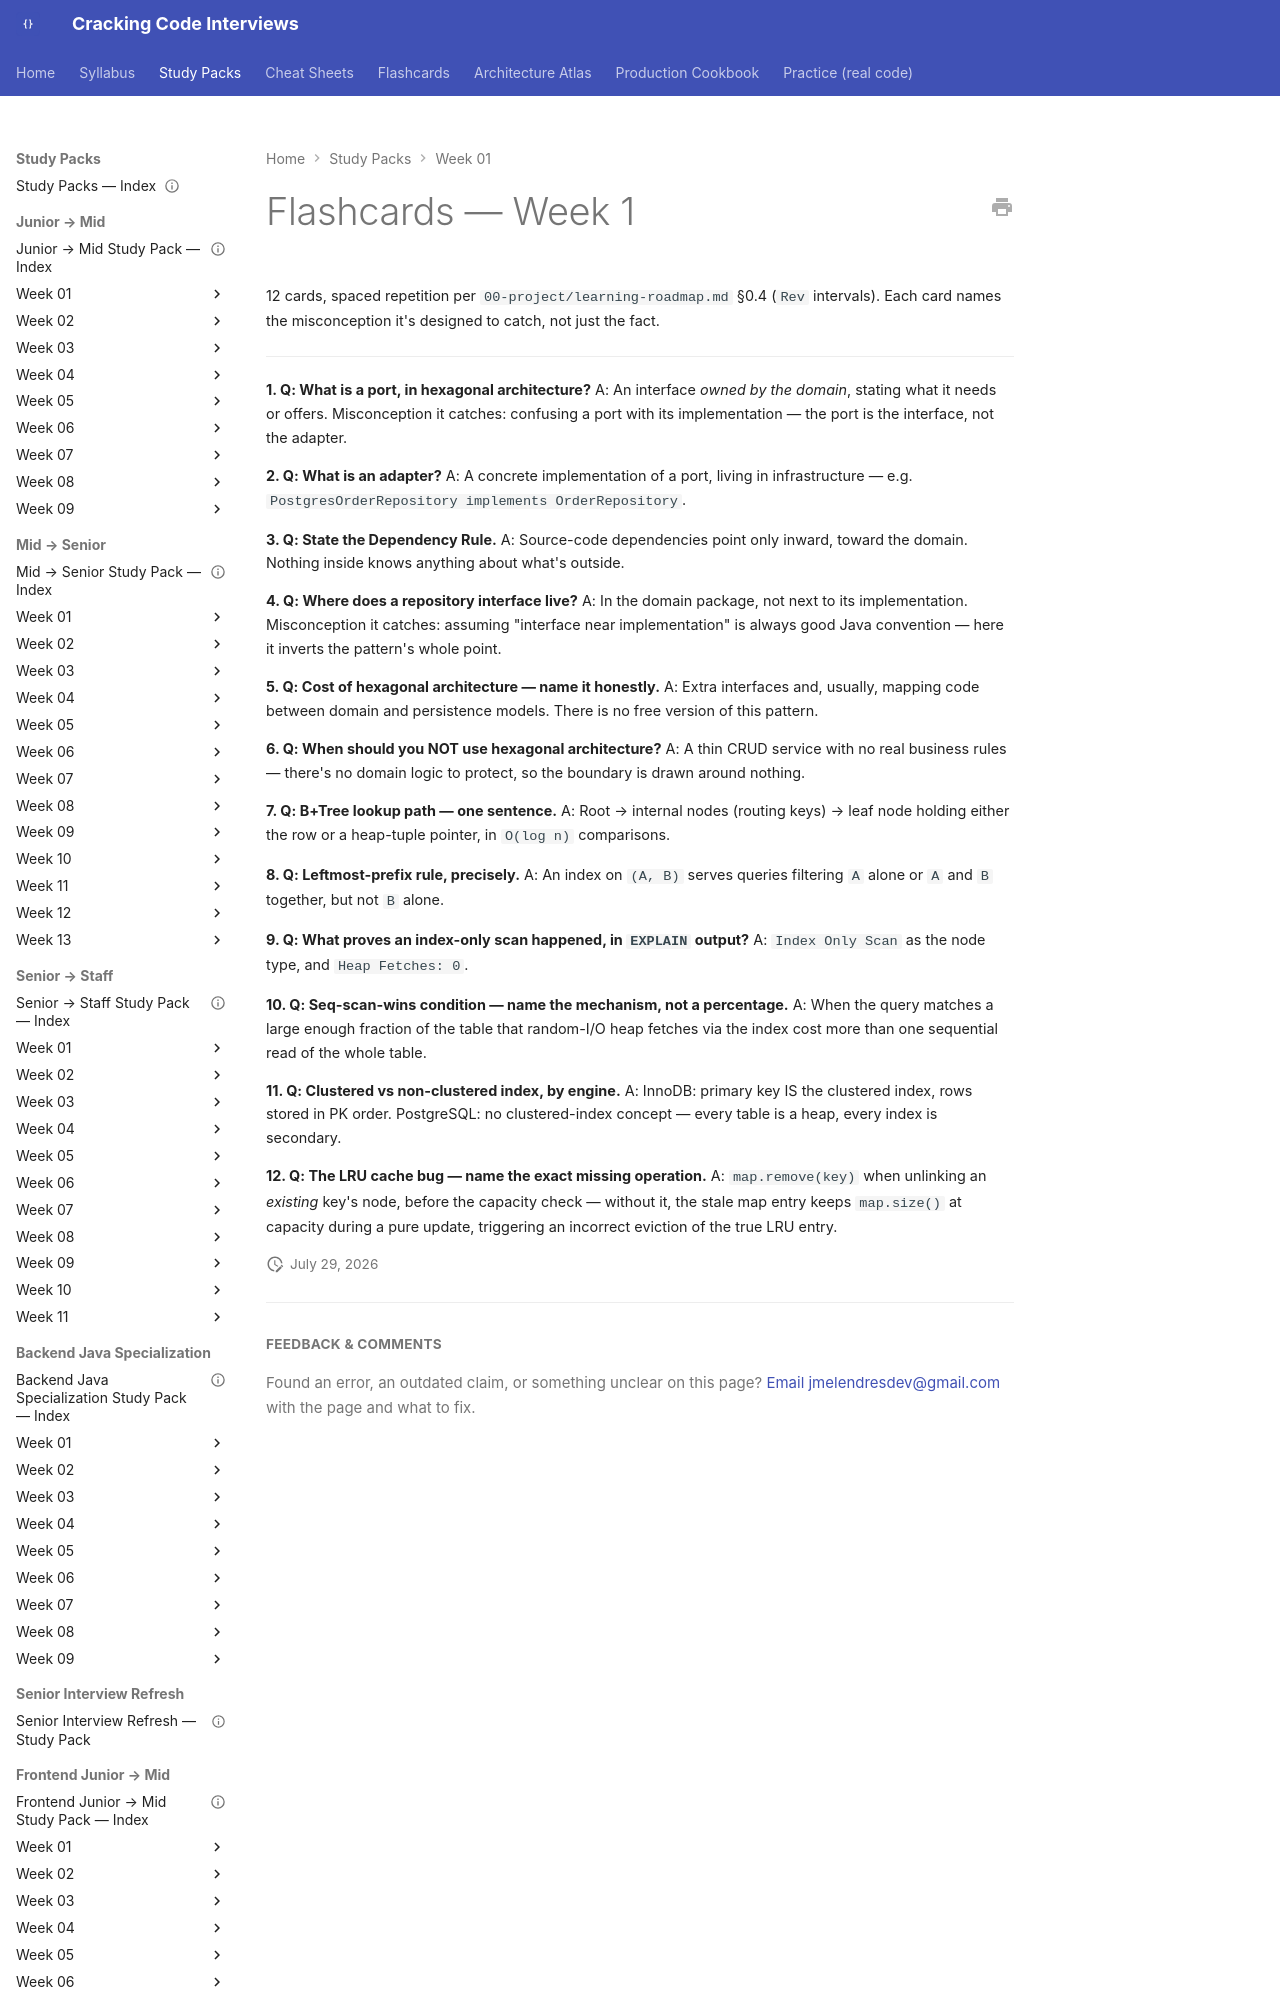

repository: JuanMelendres/cracking-code-interviews · page: study-packs/week-01/08-flashcards/index.html · generator: mkdocs

# Flashcards — Week 1

12 cards, spaced repetition per `00-project/learning-roadmap.md` §0.4 (`Rev` intervals). Each card names the misconception it's designed to catch, not just the fact.

---

**1. Q: What is a port, in hexagonal architecture?**
A: An interface *owned by the domain*, stating what it needs or offers. Misconception it catches: confusing a port with its implementation — the port is the interface, not the adapter.

**2. Q: What is an adapter?**
A: A concrete implementation of a port, living in infrastructure — e.g. `PostgresOrderRepository implements OrderRepository`.

**3. Q: State the Dependency Rule.**
A: Source-code dependencies point only inward, toward the domain. Nothing inside knows anything about what's outside.

**4. Q: Where does a repository interface live?**
A: In the domain package, not next to its implementation. Misconception it catches: assuming "interface near implementation" is always good Java convention — here it inverts the pattern's whole point.
